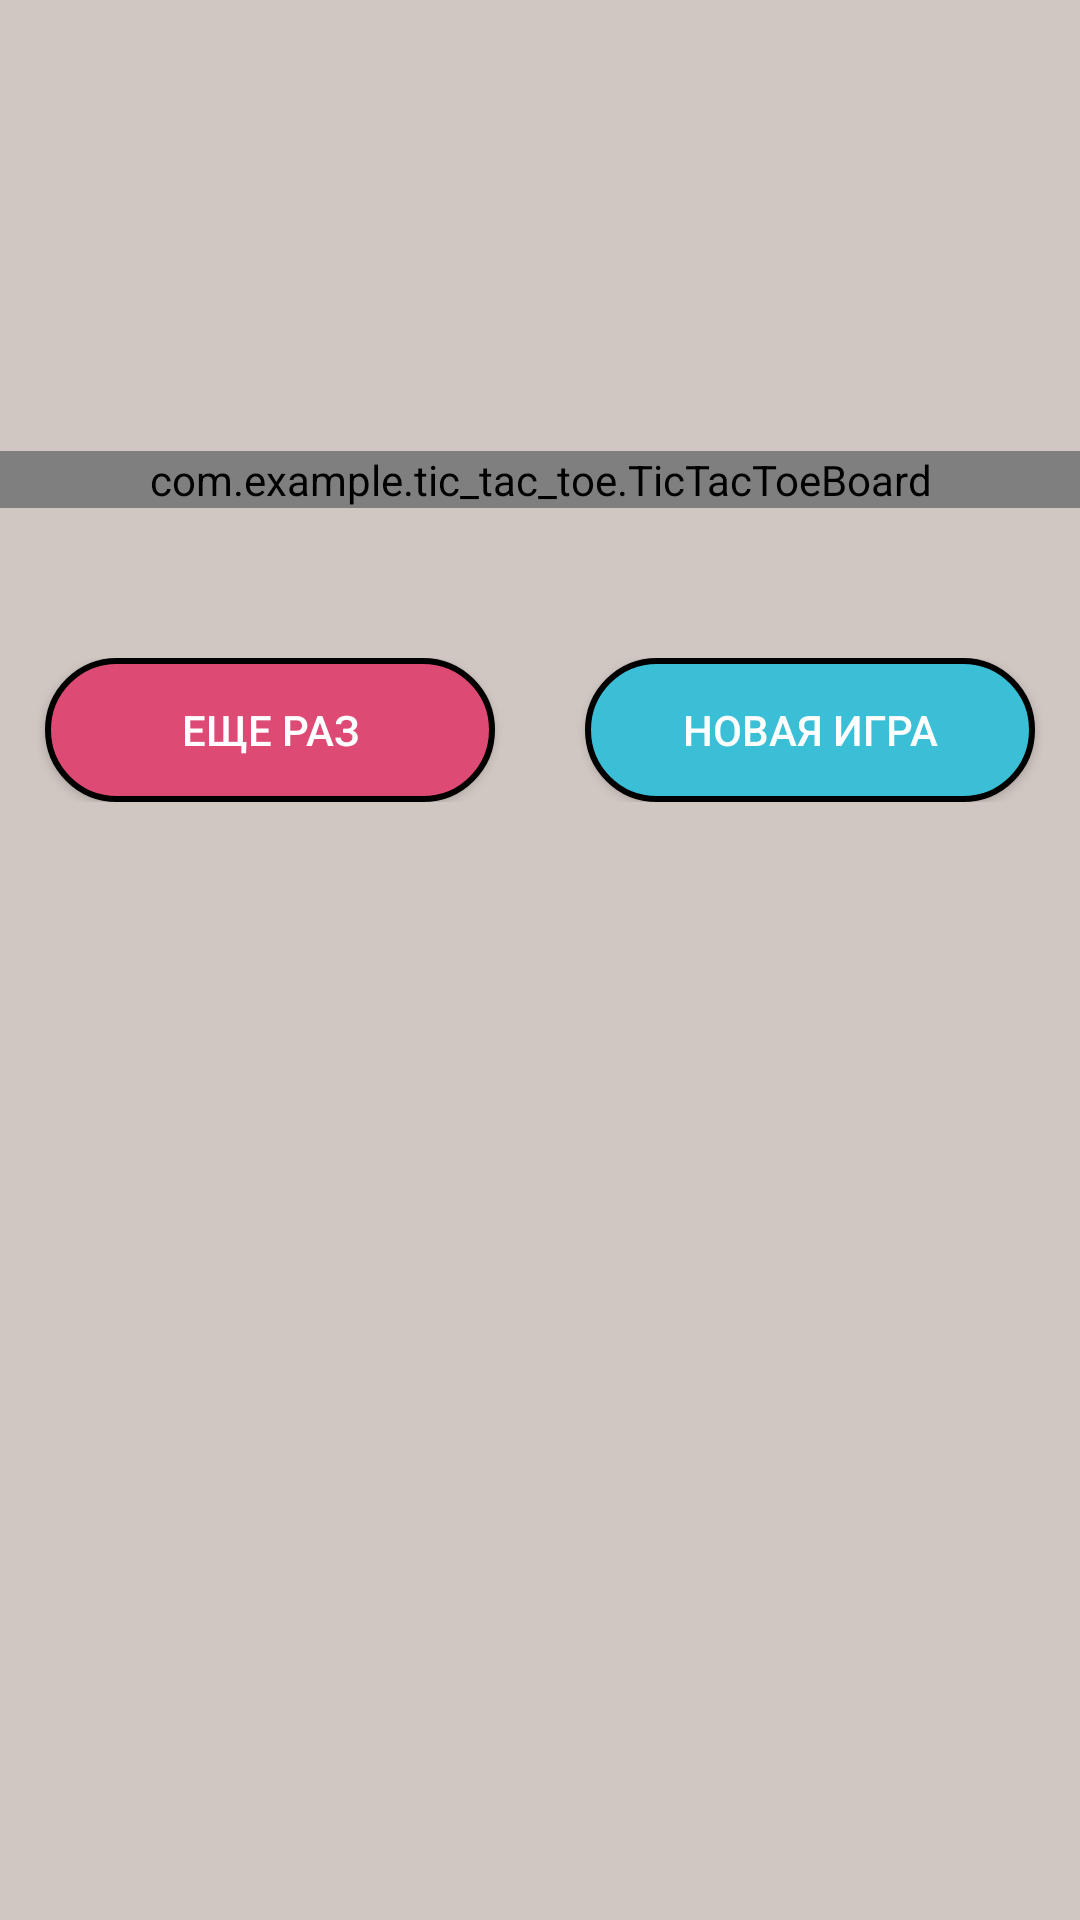

Android layout source for this screen:
<!-- AndroidManifest.xml: application theme Theme.Tic_Tac_Toe -->
<!-- res/layout/activity_game_display.xml -->
<?xml version="1.0" encoding="utf-8"?>
<LinearLayout xmlns:android="http://schemas.android.com/apk/res/android"
    xmlns:tools="http://schemas.android.com/tools"
    xmlns:custom="http://schemas.android.com/apk/res-auto"
    android:layout_width="match_parent"
    android:layout_height="match_parent"
    android:background="#D1C7C2"
    android:orientation="vertical"
    tools:context=".GameDisplay">

    <TextView
        android:id="@+id/player_Turn"
        android:gravity="center"
        android:textColor="@color/black"
        android:layout_width="match_parent"
        android:layout_height="wrap_content"
        android:layout_marginTop="30dp"
        android:textSize="30sp" />
    <com.example.tic_tac_toe.TicTacToeBoard
        android:id="@+id/ticTacToeBoard2"
        android:layout_width="match_parent"
        android:layout_height="wrap_content"
        android:layout_marginTop="80dp"
        custom:boardColor="#000000"
        custom:XColor="#FF0000"
        custom:OColor="#0000FF"
        custom:winningLineColor="#29BC71"/>

    <LinearLayout
        android:layout_width="match_parent"
        android:layout_height="wrap_content"
        android:layout_marginTop="50dp"
        android:gravity="center">

        <androidx.appcompat.widget.AppCompatButton
            android:id="@+id/playAgain"
            android:layout_width="150dp"
            android:layout_height="wrap_content"
            android:background="@drawable/red_button"
            android:gravity="center"
            android:onClick="playAnainButtonClick"
            android:text="@string/play_again" />

        <androidx.appcompat.widget.AppCompatButton
            android:id="@+id/home"
            android:layout_width="150dp"
            android:layout_height="wrap_content"
            android:layout_marginStart="30dp"
            android:background="@drawable/blue_button"
            android:gravity="center"
            android:onClick="homeButtonClick"
            android:text="@string/home" />
    </LinearLayout>



</LinearLayout>
<!-- resources referenced by this layout -->
<resources>
  <!-- drawable blue_button (drawable) -->
  <?xml version="1.0" encoding="utf-8"?>
  <selector xmlns:android="http://schemas.android.com/apk/res/android">
      <item>
          <shape android:shape="rectangle">
              <solid android:color="#3BBFD6" />
              <size android:width="40dp" android:height="40dp"/>
              <corners android:radius="100dp" />
              <stroke android:width="2dp" android:color="@color/black" />
          </shape>
      </item>
  </selector>
  <!-- drawable red_button (drawable) -->
  <?xml version="1.0" encoding="utf-8"?>
  <selector xmlns:android="http://schemas.android.com/apk/res/android">
      <item>
          <shape android:shape="rectangle">
              <solid android:color="#DD4A74" />
              <size android:width="40dp" android:height="40dp"/>
              <corners android:radius="100dp" />
              <stroke android:width="2dp" android:color="@color/black" />
          </shape>
      </item>
  </selector>
  <string name="home">Новая игра</string>
  <string name="play_again">Еще раз</string>
  <style name="Theme.Tic_Tac_Toe" parent="Theme.MaterialComponents.NoActionBar">
          <item name="colorPrimary">@color/purple_500</item>
          <item name="colorPrimaryVariant">@color/purple_700</item>
          <item name="colorOnPrimary">@color/white</item>
          <item name="colorSecondary">@color/teal_200</item>
          <item name="colorSecondaryVariant">@color/teal_700</item>
          <item name="colorOnSecondary">@color/black</item>
      </style>
  <!-- not gathered from this repository: default colours our renderer supplied (Android Studio template values) -->
  <color name="purple_500">#FF6200EE</color>
  <color name="purple_700">#FF3700B3</color>
  <color name="teal_200">#FF03DAC5</color>
  <color name="teal_700">#FF018786</color>
  <color name="black">#FF000000</color>
  <color name="white">#FFFFFFFF</color>
</resources>
